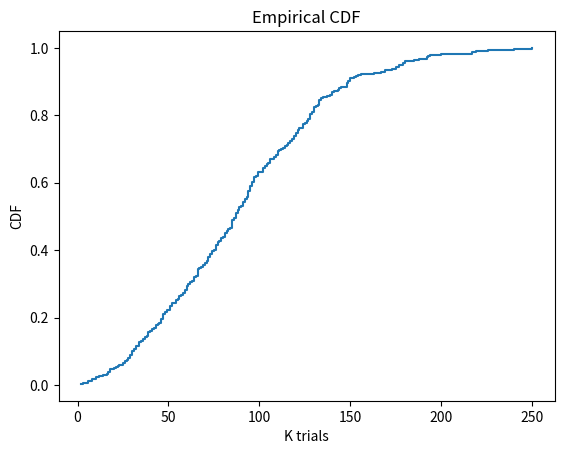
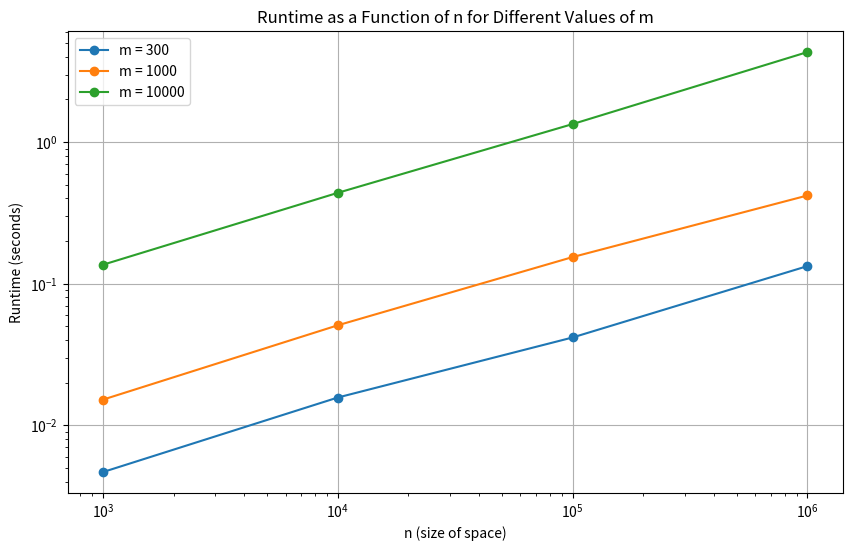

Write Python code to recreate these figures, in order.
import random
#q1
def generate(space=5000):
    random_numbers = set()
    while True:
        random_number = random.randint(0, space)
        if random_number in random_numbers:
            break
        random_numbers.add(random_number)
    k = len(random_numbers)
    print('Number of trials until two same values:', k)
    return k

def main(count, space):
    results = []
    for i in range(count):
        random.seed(i)  # Set a different seed for each trial
        trials = generate(space)
        results.append(trials)
    return results
# answer to q1
# Run the simulation 100 times
trial_results = main(100, 5000)
average_trials = sum(trial_results) / len(trial_results)
print('Average number of trials:', average_trials)

#q2
import matplotlib.pyplot as plt
def cdf(data):
    """Calculates the empirical CDF of a given dataset."""
    # sorted the data
    sorted_data = sorted(data)
    # Calculate the length of the data
    n = len(sorted_data)
    # Create a list of CDF values
    cdf_values = []
    for i, x in enumerate(sorted_data):
        cdf_values.append((i+1) / n)
    return sorted_data, cdf_values

if __name__ == '__main__':
    # Run the simulation 100 times
    trial_results = main(300, 5000)
    average_trials = sum(trial_results) / len(trial_results)
    print('Empirical expectation of k:', average_trials)
    x, y = cdf(trial_results)
    plt.step(x, y, where="post")
    plt.xlabel("K trials")
    plt.ylabel("CDF")
    plt.title("Empirical CDF")
    plt.show()

# for q4
import time

def simulate_trials(m, n):
    start_time = time.time()
    trials_counts = [generate(n) for _ in range(m)]
    duration = time.time() - start_time
    average_trials = sum(trials_counts) / m
    return duration, average_trials

m_values = [300, 1000, 10000]  # Fixed values for m
n_values = [1000, 10000, 100000, 1000000]  # Increasing values for n

# Collect results for plotting
results = {m: {'durations': [], 'averages': []} for m in m_values}

# Perform simulations
for m in m_values:
    for n in n_values:
        duration, avg_trials = simulate_trials(m, n)
        results[m]['durations'].append(duration)
        results[m]['averages'].append(avg_trials)
        print(f"Completed m={m}, n={n} in {duration:.2f}s with average trials {avg_trials:.2f}")

# Plotting 
plt.figure(figsize=(10, 6))
for m in m_values:
    plt.plot(n_values, results[m]['durations'], label=f'm = {m}', marker='o')

plt.xlabel("n (size of space)")
plt.ylabel("Runtime (seconds)")
plt.title("Runtime as a Function of n for Different Values of m")
plt.legend()
plt.grid(True)
plt.xscale('log')
plt.yscale('log')
plt.show()
